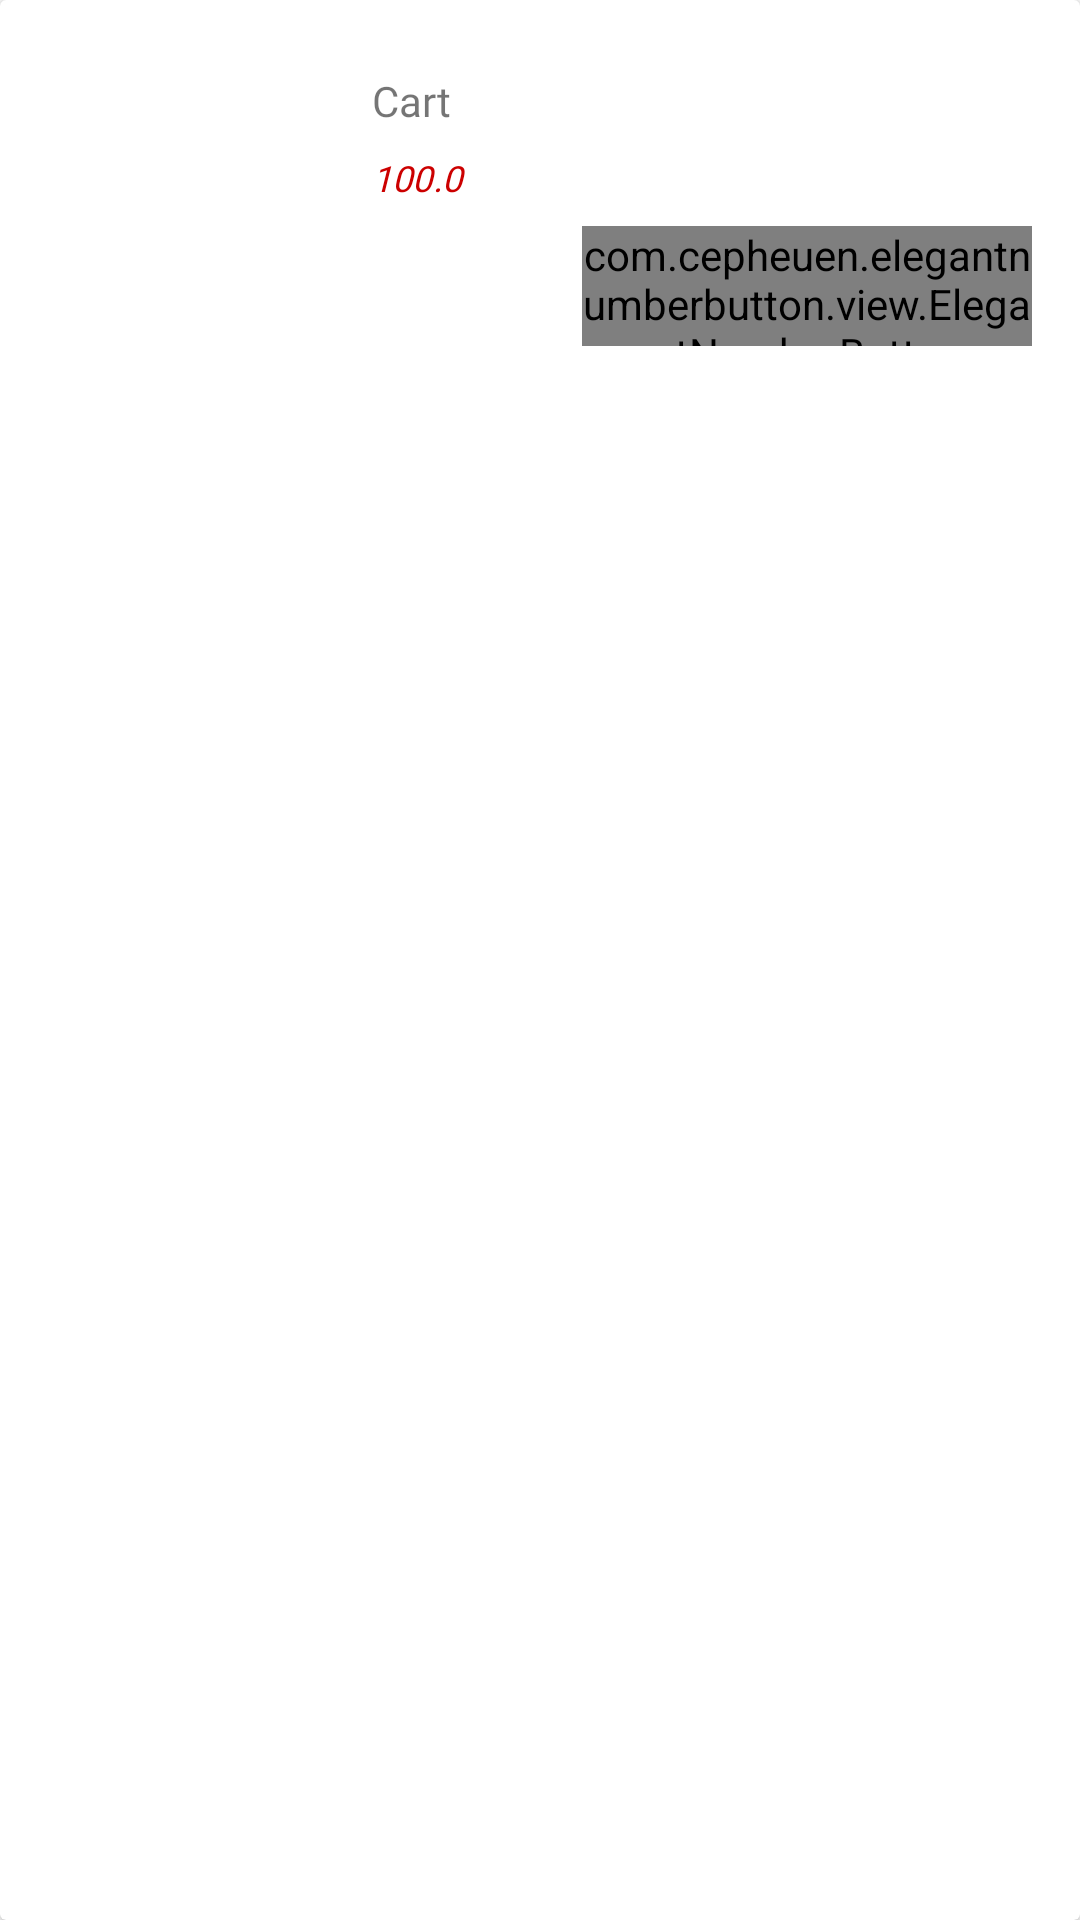

This screen was rendered from an Android layout file. Write that file and the resources it references.
<!-- AndroidManifest.xml: application theme AppTheme -->
<!-- res/layout/layout_cart_item.xml -->
<?xml version="1.0" encoding="utf-8"?>
<androidx.cardview.widget.CardView xmlns:android="http://schemas.android.com/apk/res/android"
    xmlns:app="http://schemas.android.com/apk/res-auto"
    android:layout_width="match_parent"
    android:layout_height="wrap_content">

    <LinearLayout
        android:layout_width="match_parent"
        android:layout_height="wrap_content"
        android:orientation="horizontal"
        android:padding="16dp">

        <ImageView
            android:id="@+id/img_cart"
            android:layout_width="100dp"
            android:layout_height="100dp"
            android:scaleType="fitXY" />

        <LinearLayout
            android:layout_width="match_parent"
            android:layout_height="wrap_content"
            android:orientation="vertical">

            <LinearLayout
                android:layout_width="match_parent"
                android:layout_height="wrap_content"
                android:orientation="vertical">

                <TextView
                    android:id="@+id/txt_food_name"
                    android:layout_width="match_parent"
                    android:layout_height="wrap_content"
                    android:layout_marginStart="8dp"
                    android:layout_marginTop="8dp"
                    android:layout_marginEnd="8dp"
                    android:fontFamily="@font/brandon_medium"
                    android:text="Cart"
                    android:textSize="14sp" />

                <TextView
                    android:id="@+id/txt_food_price"
                    android:layout_width="match_parent"
                    android:layout_height="wrap_content"
                    android:layout_marginStart="8dp"
                    android:layout_marginTop="8dp"
                    android:layout_marginEnd="8dp"
                    android:fontFamily="@font/brandon_medium"
                    android:text="100.0"
                    android:textColor="@android:color/holo_red_dark"
                    android:textSize="12sp"
                    android:textStyle="italic" />

            </LinearLayout>

            <com.cepheuen.elegantnumberbutton.view.ElegantNumberButton
                android:id="@+id/number_button"
                android:layout_width="150dp"
                android:layout_height="40dp"
                android:layout_gravity="right"
                android:layout_marginLeft="8dp"
                android:layout_marginTop="8dp"
                android:layout_marginBottom="18dp"
                app:finalNumber="20"
                app:initialNumber="1"
                app:textColor="@android:color/white"
                app:textSize="8sp" />

        </LinearLayout>
    </LinearLayout>

</androidx.cardview.widget.CardView>
<!-- resources referenced by this layout -->
<resources>
  <style name="AppTheme" parent="Theme.MaterialComponents.Light.NoActionBar">
          
          <item name="colorPrimary">@color/colorPrimary</item>
          <item name="colorPrimaryDark">@color/colorPrimaryDark</item>
          <item name="colorAccent">@color/colorAccent</item>
      </style>
  <color name="colorPrimary">#008577</color>
  <color name="colorPrimaryDark">#00574B</color>
  <color name="colorAccent">#D81B60</color>
</resources>
